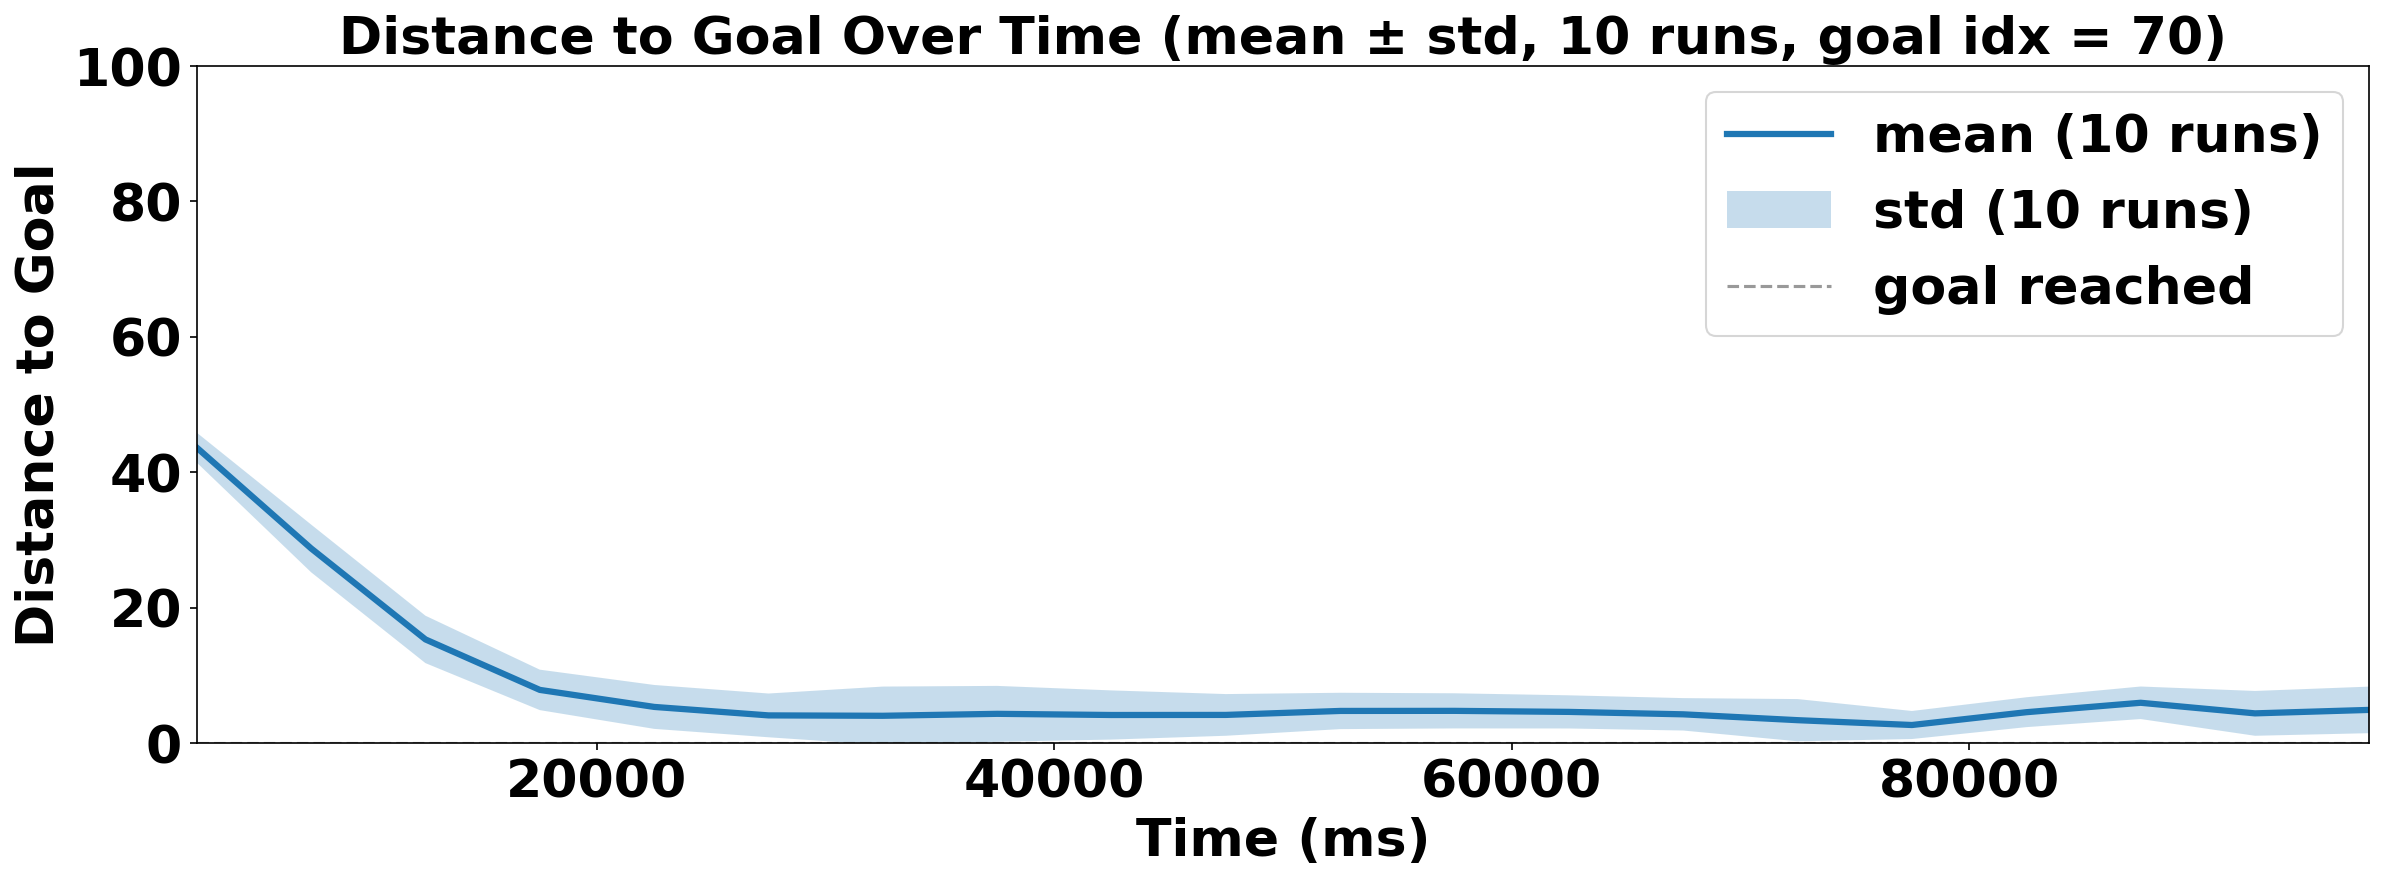

Source data for this figure (header and first rows):
time_ms, mean_goal_distance, std_goal_distance
2.500000000000000000e+03, 4.363571910286951550e+01, 2.211645068826744165e+00
7.500000000000000000e+03, 2.874942138334412078e+01, 3.524093888485668735e+00
1.250000000000000000e+04, 1.530932383138598141e+01, 3.501225495459735715e+00
1.750000000000000000e+04, 7.855429855916089998e+00, 2.987053017874242933e+00
2.250000000000000000e+04, 5.341915564042835740e+00, 3.242706612892856555e+00
2.750000000000000000e+04, 4.089312095860724305e+00, 3.232224011975873612e+00
3.250000000000000000e+04, 4.032788214975037810e+00, 4.314498384826967126e+00
3.750000000000000000e+04, 4.320228122764194545e+00, 4.126454934431392552e+00
4.250000000000000000e+04, 4.148446358875164997e+00, 3.631625171149373887e+00
4.750000000000000000e+04, 4.160001467436250877e+00, 3.079087165734523790e+00
5.250000000000000000e+04, 4.747936202098292036e+00, 2.683527936089390220e+00
5.750000000000000000e+04, 4.759812816503840693e+00, 2.595695506731818814e+00
6.250000000000000000e+04, 4.605911952944099497e+00, 2.448933899175787854e+00
6.750000000000000000e+04, 4.247781271376451784e+00, 2.393661257145088150e+00
7.250000000000000000e+04, 3.383502536811334949e+00, 3.117647433985005101e+00
7.750000000000000000e+04, 2.669509871725708194e+00, 2.071596709991629037e+00
8.250000000000000000e+04, 4.559228907505504580e+00, 2.205856814162765911e+00
8.750000000000000000e+04, 5.953472853688144717e+00, 2.402463241147063222e+00
9.250000000000000000e+04, 4.389423791723325863e+00, 3.310265111703222463e+00
9.750000000000000000e+04, 4.901822893430965777e+00, 3.438548303608292223e+00
